Photos from the image-classification dataset "初赛数据集包含训练集和测试集输入" in the GitHub repository LDT-von/ihc-virtual-stain. Its 3 classes are: DAPI, HLA-DR, Vimentin.

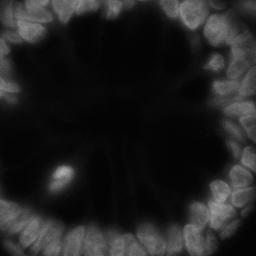
Label: DAPI

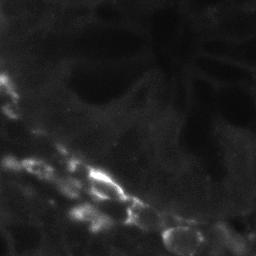
Label: HLA-DR

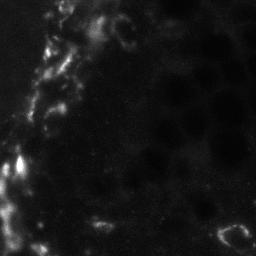
Label: Vimentin

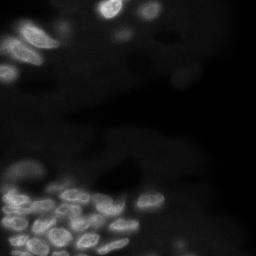
Label: DAPI

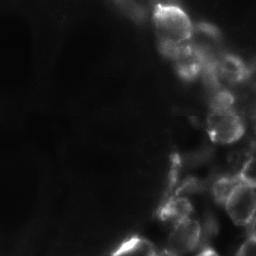
Label: Vimentin

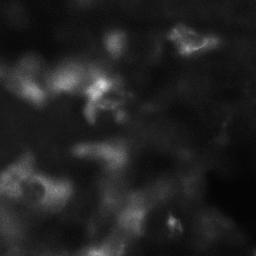
Label: HLA-DR
